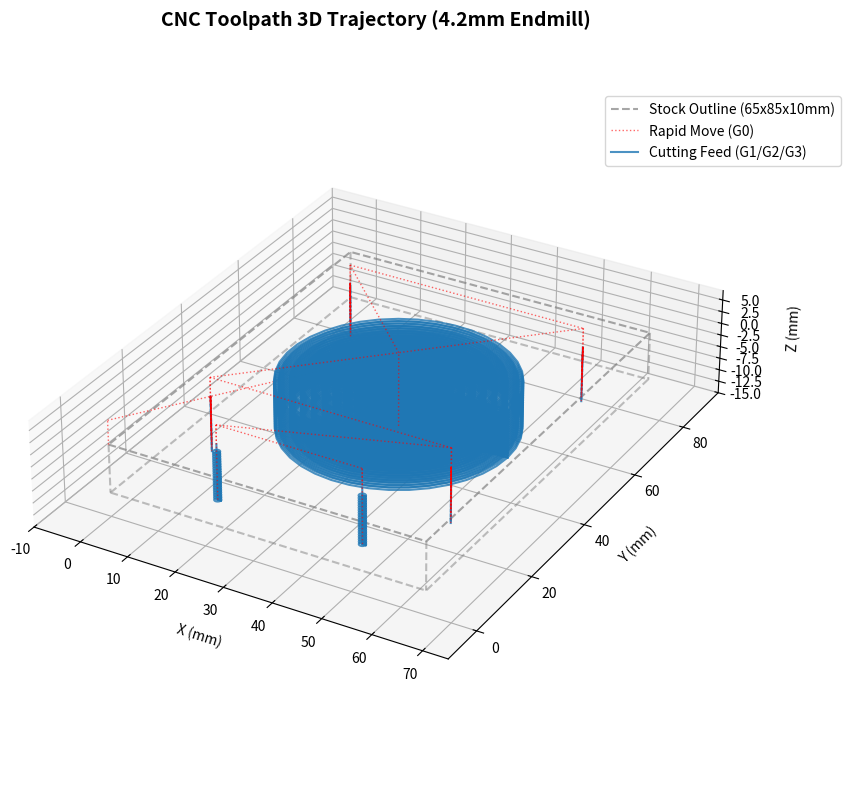

Recreate this plot in Python. (Note: this script raises an exception after producing the figure.)
import os
import math
import numpy as np
import matplotlib.pyplot as plt
from mpl_toolkits.mplot3d import Axes3D

def generate_gcode():
    # Plate dimensions
    plate_w = 65.0
    plate_h = 85.0
    plate_t = 10.0
    
    # Tool definitions
    tool_d = 4.2
    tool_r = tool_d / 2.0
    
    # Process parameters
    spindle_speed = 8000
    feed_rate = 600
    plunge_rate = 200
    safe_z = 5.0
    start_z = 1.0
    stepdown = 0.5
    final_z = -10.5  # breakthrough
    
    gcode = []
    
    # Header
    gcode.append("%")
    gcode.append("O1001 ; Program number for FANUC")
    gcode.append("; CNC Machining G-Code (Iwashita NV2 / FANUC)")
    gcode.append("; Generated by Antigravity")
    gcode.append("; Plate Dimensions: 65mm x 85mm x 10mm")
    gcode.append(f"; Tool: Flat Endmill D = {tool_d}mm")
    gcode.append("; Material: Aluminum A5052")
    gcode.append("; Coordinate Origin G54: Bottom-Left Top Surface of Plate")
    gcode.append("")
    gcode.append("G21 G90 G17 G40 G49 G80 ; Safety block: Metric, Absolute, XY plane, Cancel comp/canned cycles")
    gcode.append("G54                     ; Select work coordinate system 1")
    gcode.append(f"M3 S{spindle_speed}       ; Spindle clockwise at {spindle_speed} RPM")
    gcode.append("M8                      ; Coolant ON")
    gcode.append(f"G0 Z{safe_z:.3f}            ; Rapid to safe Z height")
    gcode.append("")

    # --- 1. Central φ50mm Hole (Pocketing) ---
    gcode.append("; =================================================")
    gcode.append("; OPERATION 1: Central Hole (D = 50.0mm, Pocketing)")
    gcode.append("; =================================================")
    
    cx, cy = plate_w / 2.0, 47.15
    hole_d = 50.0
    hole_r = hole_d / 2.0
    max_tool_r = hole_r - tool_r  # Max toolpath center radius (22.9mm)
    
    # Stepover sequence (starting from center R=2.0 up to R=22.9)
    stepover_step = 2.0
    radii = list(np.arange(2.0, max_tool_r, stepover_step))
    if radii[-1] < max_tool_r:
        radii.append(max_tool_r)
        
    gcode.append(f"; Center: ({cx:.3f}, {cy:.3f}), Toolpath Max Radius: {max_tool_r:.3f}mm")
    gcode.append(f"; Concentric passes at radii: {', '.join([f'{r:.1f}' for r in radii])}")
    
    # Rapid to center above work
    gcode.append(f"G0 X{cx:.3f} Y{cy:.3f}")
    gcode.append(f"G0 Z{start_z:.3f}")
    
    z_depths = np.arange(-stepdown, final_z - 0.001, -stepdown)
    if z_depths[-1] > final_z:
        z_depths = np.append(z_depths, final_z)
        
    for z in z_depths:
        gcode.append(f"; --- Depth Z = {z:.3f}mm ---")
        # Plunge at center
        gcode.append(f"G1 Z{z:.3f} F{plunge_rate}")
        
        # Cut concentric circles
        for r in radii:
            # Feed out to radius along X-axis
            gcode.append(f"G1 X{cx + r:.3f} Y{cy:.3f} F{feed_rate}")
            # Circle counter-clockwise (climb milling)
            # Center of circle is at cx, cy. Vector from start (cx+r, cy) to center is (-r, 0)
            gcode.append(f"G3 X{cx + r:.3f} Y{cy:.3f} I{-r:.3f} J0.000 F{feed_rate}")
            
        # Return to center to prevent tool rubbing and clear path
        gcode.append(f"G1 X{cx:.3f} Y{cy:.3f} F{feed_rate}")
        
    gcode.append(f"G0 Z{safe_z:.3f} ; Retract tool")
    gcode.append("")

    # --- 2. M5 Holes (4箇所, φ4.2mm, Peck Drilling) ---
    gcode.append("; =================================================")
    gcode.append("; OPERATION 2: M5 Holes (4 places, D = 4.2mm, Peck Drilling)")
    gcode.append("; =================================================")
    
    m5_pitch = 50.0
    m5_holes = [
        (cx - m5_pitch/2.0, cy + m5_pitch/2.0),
        (cx + m5_pitch/2.0, cy + m5_pitch/2.0),
        (cx - m5_pitch/2.0, cy - m5_pitch/2.0),
        (cx + m5_pitch/2.0, cy - m5_pitch/2.0)
    ]
    
    peck_depths = [-1.0, -2.0, -3.0, -4.0, -5.0, -6.0, -7.0, -8.0, -9.0, -10.0, final_z]
    
    for idx, (hx, hy) in enumerate(m5_holes, 1):
        gcode.append(f"; Hole {idx}: ({hx:.3f}, {hy:.3f})")
        gcode.append(f"G0 X{hx:.3f} Y{hy:.3f}")
        gcode.append(f"G0 Z{start_z:.3f}")
        
        for p_idx, p_z in enumerate(peck_depths):
            if p_idx == 0:
                gcode.append(f"G1 Z{p_z:.3f} F{plunge_rate}")
            else:
                # Rapid to just above previous depth (0.2mm clearance)
                prev_z = peck_depths[p_idx-1]
                gcode.append(f"G0 Z{prev_z + 0.2:.3f}")
                gcode.append(f"G1 Z{p_z:.3f} F{plunge_rate}")
            
            # Retract to start Z to clear chips
            gcode.append(f"G0 Z{start_z:.3f}")
            
        gcode.append(f"G0 Z{safe_z:.3f} ; Retract to safe Z")
        gcode.append("")

    # --- 3. Bottom Holes (2箇所, φ5.5mm, Milling/Circular Interpolation) ---
    gcode.append("; =================================================")
    gcode.append("; OPERATION 3: Bottom Holes (2 places, D = 5.5mm, Milling)")
    gcode.append("; =================================================")
    
    bottom_hole_y = 8.25
    bottom_hole_pitch = 30.0
    bottom_hole_d = 5.5
    bottom_hole_r = bottom_hole_d / 2.0
    bottom_toolpath_r = bottom_hole_r - tool_r  # 2.75 - 2.1 = 0.65mm
    
    bottom_holes = [
        (cx - bottom_hole_pitch/2.0, bottom_hole_y),
        (cx + bottom_hole_pitch/2.0, bottom_hole_y)
    ]
    
    for idx, (bx, by) in enumerate(bottom_holes, 1):
        gcode.append(f"; Bottom Hole {idx}: ({bx:.3f}, {by:.3f})")
        gcode.append(f"G0 X{bx:.3f} Y{by:.3f}")
        gcode.append(f"G0 Z{start_z:.3f}")
        
        for z in z_depths:
            gcode.append(f"; --- Depth Z = {z:.3f}mm ---")
            # Plunge at center
            gcode.append(f"G1 Z{z:.3f} F{plunge_rate}")
            # Feed out to toolpath radius
            gcode.append(f"G1 X{bx + bottom_toolpath_r:.3f} Y{by:.3f} F{feed_rate}")
            # CCW circular interpolation
            gcode.append(f"G3 X{bx + bottom_toolpath_r:.3f} Y{by:.3f} I{-bottom_toolpath_r:.3f} J0.000 F{feed_rate}")
            # Feed back to center
            gcode.append(f"G1 X{bx:.3f} Y{by:.3f} F{feed_rate}")
            
        gcode.append(f"G0 Z{safe_z:.3f} ; Retract tool")
        gcode.append("")
        
    # Footer
    gcode.append("; End of Program")
    gcode.append("M9            ; Coolant OFF")
    gcode.append("M5            ; Spindle OFF")
    gcode.append("G91 G28 Z0.0  ; Retract Z to machine reference home position")
    gcode.append("G28 X0.0 Y0.0 ; Retract X and Y to machine reference home position")
    gcode.append("G90           ; Switch back to absolute coordinates")
    gcode.append("M30           ; Program end and rewind")
    gcode.append("%")
    
    # Save G-Code file
    file_path = "plate_machining.gcode"
    with open(file_path, "w") as f:
        f.write("\n".join(gcode))
        
    print(f"G-code successfully written to {file_path}")
    return file_path

def parse_gcode_and_plot(gcode_file, image_path):
    # Lists to store path segments
    # Each segment is (type, xs, ys, zs) where type is 'G0' (rapid) or 'G1/2/3' (feed)
    segments = []
    
    # State variables
    curr_x = 0.0
    curr_y = 0.0
    curr_z = 0.0
    
    # Parse G-code line by line
    with open(gcode_file, 'r') as f:
        lines = f.readlines()
        
    for line in lines:
        # Strip comments
        line_clean = line.split(';')[0].split('(')[0].strip()
        if not line_clean or line_clean.startswith('%') or line_clean.upper().startswith('O') or 'G28' in line_clean.upper():
            continue
            
        tokens = line_clean.upper().split()
        cmd = None
        for t in tokens:
            if t.startswith('G'):
                try:
                    cmd_val = int(t[1:])
                    if cmd_val in [0, 1, 2, 3]:
                        cmd = cmd_val
                except ValueError:
                    pass
                    
        # Parse coordinates
        new_x = curr_x
        new_y = curr_y
        new_z = curr_z
        i_val = 0.0
        j_val = 0.0
        
        has_xyz = False
        has_ij = False
        
        for t in tokens:
            if t.startswith('X'):
                new_x = float(t[1:])
                has_xyz = True
            elif t.startswith('Y'):
                new_y = float(t[1:])
                has_xyz = True
            elif t.startswith('Z'):
                new_z = float(t[1:])
                has_xyz = True
            elif t.startswith('I'):
                i_val = float(t[1:])
                has_ij = True
            elif t.startswith('J'):
                j_val = float(t[1:])
                has_ij = True
                
        # If cmd is not specified, it inherits the previous modal motion code (G0/G1/G2/G3)
        # But we must be careful. Let's see if tokens start with X, Y, Z or are G commands.
        # Let's set cmd based on what was in the line or assume modal G1 if X/Y/Z is present and we had a modal command.
        # To be safe, let's track the modal motion command:
        if cmd is not None:
            parse_gcode_and_plot.modal_cmd = cmd
        elif has_xyz:
            cmd = getattr(parse_gcode_and_plot, 'modal_cmd', 1)
            
        if cmd is None:
            continue
            
        if cmd == 0:  # Rapid linear
            segments.append(('G0', [curr_x, new_x], [curr_y, new_y], [curr_z, new_z]))
            curr_x, curr_y, curr_z = new_x, new_y, new_z
        elif cmd == 1:  # Feed linear
            segments.append(('G1', [curr_x, new_x], [curr_y, new_y], [curr_z, new_z]))
            curr_x, curr_y, curr_z = new_x, new_y, new_z
        elif cmd in [2, 3]:  # CW / CCW circular interpolation
            # Calculate arc center
            cx = curr_x + i_val
            cy = curr_y + j_val
            r = math.sqrt(i_val**2 + j_val**2)
            
            # Start and end angles
            theta_start = math.atan2(curr_y - cy, curr_x - cx)
            theta_end = math.atan2(new_y - cy, new_x - cx)
            
            # Check for full circle
            if abs(curr_x - new_x) < 1e-4 and abs(curr_y - new_y) < 1e-4:
                # Full circle
                if cmd == 3:  # CCW
                    theta_end = theta_start + 2.0 * math.pi
                else:         # CW
                    theta_end = theta_start - 2.0 * math.pi
            else:
                # Partial arc
                if cmd == 3:  # CCW
                    if theta_end <= theta_start:
                        theta_end += 2.0 * math.pi
                else:         # CW
                    if theta_end >= theta_start:
                        theta_end -= 2.0 * math.pi
            
            # Interpolate arc
            num_points = 40
            theta_pts = np.linspace(theta_start, theta_end, num_points)
            xs = cx + r * np.cos(theta_pts)
            ys = cy + r * np.sin(theta_pts)
            zs = np.linspace(curr_z, new_z, num_points)
            
            segments.append((f'G{cmd}', xs, ys, zs))
            curr_x, curr_y, curr_z = new_x, new_y, new_z

    # Plotting using matplotlib 3D
    fig = plt.figure(figsize=(10, 8), dpi=150)
    ax = fig.add_subplot(111, projection='3d')
    
    # 1. Draw Stock Boundary (Wireframe of 65x85x10mm plate)
    pw, ph, pt = 65.0, 85.0, 10.0
    safe_z = 5.0
    # Vertices of the box
    corners = np.array([
        [0, 0, 0], [pw, 0, 0], [pw, ph, 0], [0, ph, 0],  # Top face (Z=0)
        [0, 0, -pt], [pw, 0, -pt], [pw, ph, -pt], [0, ph, -pt]  # Bottom face (Z=-10)
    ])
    
    # Draw top face outline
    ax.plot([0, pw, pw, 0, 0], [0, 0, ph, ph, 0], [0, 0, 0, 0, 0], color='gray', linestyle='--', alpha=0.7, label='Stock Outline (65x85x10mm)')
    # Draw bottom face outline
    ax.plot([0, pw, pw, 0, 0], [0, 0, ph, ph, 0], [-pt, -pt, -pt, -pt, -pt], color='gray', linestyle='--', alpha=0.5)
    # Vertical corners
    for i in range(4):
        ax.plot([corners[i, 0], corners[i+4, 0]], [corners[i, 1], corners[i+4, 1]], [corners[i, 2], corners[i+4, 2]], color='gray', linestyle='--', alpha=0.5)

    # 2. Draw Toolpaths
    g0_plotted = False
    g1_plotted = False
    
    for seg_type, xs, ys, zs in segments:
        if seg_type == 'G0':
            # Rapid transitions
            line, = ax.plot(xs, ys, zs, color='red', linestyle=':', linewidth=1.0, alpha=0.6)
            if not g0_plotted:
                line.set_label('Rapid Move (G0)')
                g0_plotted = True
        else:
            # Feed cuts (G1, G2, G3)
            line, = ax.plot(xs, ys, zs, color='#1f77b4', linestyle='-', linewidth=1.5, alpha=0.8)
            if not g1_plotted:
                line.set_label('Cutting Feed (G1/G2/G3)')
                g1_plotted = True

    # Graph annotations
    ax.set_title('CNC Toolpath 3D Trajectory (4.2mm Endmill)', fontsize=14, fontweight='bold', pad=20)
    ax.set_xlabel('X (mm)', fontsize=10, labelpad=10)
    ax.set_ylabel('Y (mm)', fontsize=10, labelpad=10)
    ax.set_zlabel('Z (mm)', fontsize=10, labelpad=10)
    
    # View limits and aspect ratio
    ax.set_xlim(-10, pw + 10)
    ax.set_ylim(-10, ph + 10)
    ax.set_zlim(-pt - 5, safe_z + 2)
    
    ax.set_box_aspect((pw + 20, ph + 20, pt + safe_z + 7))  # Aspect ratio matching actual scale
    
    # Set default view angle for best 3D perspective
    ax.view_init(elev=30, azim=-60)
    
    ax.legend(loc='upper right', bbox_to_anchor=(1.15, 0.95))
    plt.tight_layout()
    
    # Create target directory if it doesn't exist
    os.makedirs(os.path.dirname(image_path), exist_ok=True)
    
    plt.savefig(image_path, bbox_inches='tight')
    plt.close()
    print(f"3D Toolpath image successfully saved to {image_path}")

if __name__ == "__main__":
    # Generate G-code
    gcode_file = generate_gcode()
    
    # Set target image path inside the artifact directory
    artifact_dir = "/Users/hiro/.gemini/antigravity/brain/c03c5648-e4cd-4777-b72a-b5e2572805e9"
    image_path = os.path.join(artifact_dir, "toolpath_3d.png")
    
    # Parse and plot toolpaths
    parse_gcode_and_plot(gcode_file, image_path)
